pico-8 play session: hold ← + tap ❎

[t = 2 s] hold ← ~2s, tap ❎ ~4×
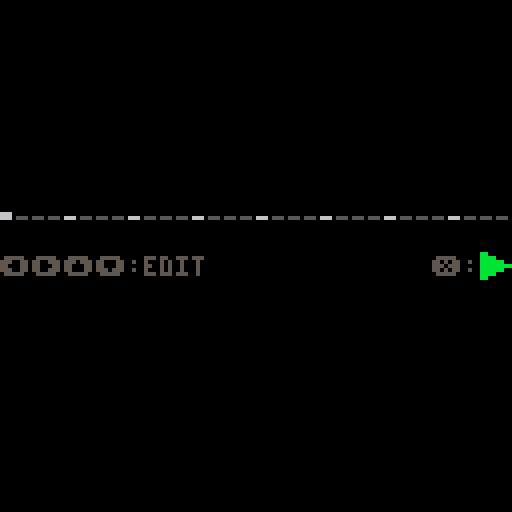
[t = 4 s] hold ← ~4s, tap ❎ ~7×
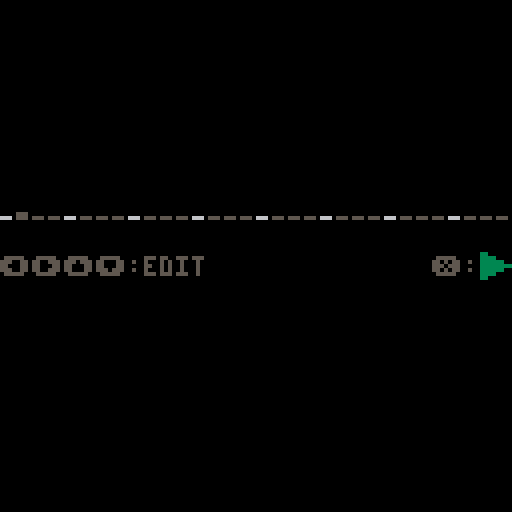
[t = 8 s] hold ← ~8s, tap ❎ ~14×
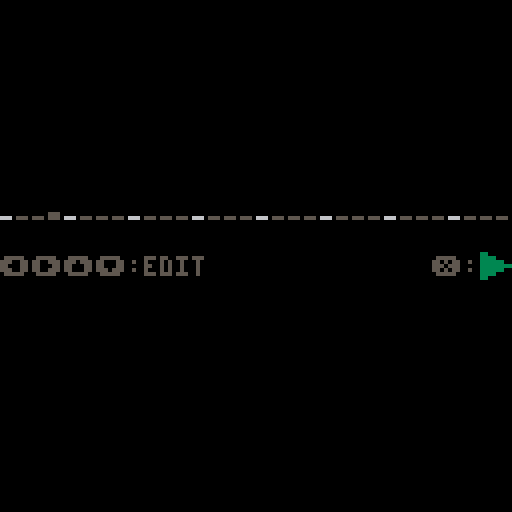

pico-8 cartridge
version 8
__lua__
-- 2-bar rhythm micro-machine
-- by @adam_sporka
function _init()
	cartdata("aj_rhythm")
	disp={}
	playing=0
	curs=0
	for a=0,31 do
		disp[a]=peek(0x5e00+a)
		set_note_by_disp(a)
	end
end

function set_note(ptn,row,nte,tbr,vol,fx,play)
	b0=nte%64+(shl(tbr%4,6))
	b1=shr(tbr,2)+shl(vol,1)+shl(fx,4)
	a=0x3200+ptn*0x44+row*2
	poke(a,b0)
	poke(a+1,b1)
	if play then
		a=0x3200+31*0x44
		poke(a,b0)
		poke(a+1,b1)
		sfx(31)
	end
end

function get_note(ptn,row)
	a=0x3200+ptn*0x44+row*2
	b=peek(a)+shl(peek(a+1),8)
	nte=b%64
	tbr=shr(b,6)%8
	vol=shr(b,3)%8
	fx=shr(b,3)%8
	return nte,tbr,vol,fx
end

function offset_disp(row,step)
	disp[row]+=step
	disp[row]=disp[row]%9
	poke(0x5e00+row,disp[row])
end

function set_note_by_disp(row,play)
	if disp[row]==0 then
		set_note(0,row,0,0,0,0,play)
	elseif disp[row]==1 then
		set_note(0,row,0xc,0,7,3,play)
	elseif disp[row]==2 then
		set_note(0,row,0x20,6,4,5,play)
	elseif disp[row]==3 then
		set_note(0,row,0x3c,4,1,5,play)
	elseif disp[row]==4 then
		set_note(0,row,0x3a,4,2,5,play)
	elseif disp[row]==5 then
		set_note(0,row,0x20,0,2,3,play)
	elseif disp[row]==6 then
		set_note(0,row,0x18,0,2,3,play)
	elseif disp[row]==7 then
		set_note(0,row,0x10,0,3,3,play)
	elseif disp[row]==8 then
		set_note(0,row,0x23,4,2,6,play)
	end
end

function _update()
	row=stat(20)
	if (btnp(5)) then
		if (playing==1) then 
			music(-1)
			curs=0
		else 
			music(0)
			end
		playing=1-playing
	end
	if (playing==1) then
	else
		moved=true
		if (btnp(0)) then
			curs-=1
		elseif (btnp(1)) then
			curs+=1
		else
			moved=false
		end
	 curs=curs%32
	 changed=true
		if (btnp(2)) then
			offset_disp(curs,1)
		elseif (btnp(3)) then
			offset_disp(curs,-1)
		else
			changed=false
		end
		set_note_by_disp(curs,moved or changed)
	end
end

function draw_machine()
	row=stat(20)
	
	sp=1
	if (playing==1) sp+=1
	if (row%4==0 and playing==1) sp+=1
	print("����:edit",0,64,5)
	print("�:",108,64,5)
	spr(sp,120,63)

	for a=0,31 do
		nte,tbr,vol,fx=get_note(0,a)
		c=5
		if (a%4==0) c=6
		--if (playing and row==a) c+=8
		x=a*4
		y=48
		line(x,y+6,x+2,y+6,c)
		if playing==1 then
			if (row==a) then
				line(x,y+5,x+2,y+5,c)
			end
		else
			if (curs==a) then
				line(x,y+5,x+2,y+5,c)
			end
		end
		if disp[a]==1 then
			print("b",x,y,12)
		elseif disp[a]==2 then
			print("s",x,y,11)
		elseif disp[a]==3 then
			print(".",x,y,14)
		elseif disp[a]==4 then
			print(":",x,y,15)
		elseif disp[a]==5 then
			print("@",x,y,10)
		elseif disp[a]==6 then
			print("@",x,y,9)
		elseif disp[a]==7 then
			print("@",x,y,8)
		elseif disp[a]==8 then
			print("%",x,y,7)
		end
	end
end

function _draw()
	cls(0)
	draw_machine()
end
__gfx__
000000005555555033000000bb000000000000000000000000000000000000000000000000000000000000000000000000000000000000000000000000000000
000000005555555033330000bbbb0000000000000000000000000000000000000000000000000000000000000000000000000000000000000000000000000000
007007005555555033333300bbbbbb00000000000000000000000000000000000000000000000000000000000000000000000000000000000000000000000000
000770005555555033333333bbbbbbbb000000000000000000000000000000000000000000000000000000000000000000000000000000000000000000000000
000770005555555033333300bbbbbb00000000000000000000000000000000000000000000000000000000000000000000000000000000000000000000000000
007007005555555033330000bbbb0000000000000000000000000000000000000000000000000000000000000000000000000000000000000000000000000000
000000005555555033000000bb000000000000000000000000000000000000000000000000000000000000000000000000000000000000000000000000000000
00000000000000000000000000000000000000000000000000000000000000000000000000000000000000000000000000000000000000000000000000000000
00000000000000000000000000000000000000000000000000000000000000000000000000000000000000000000000000000000000000000000000000000000
00000000000000000000000000000000000000000000000000000000000000000000000000000000000000000000000000000000000000000000000000000000
00000000000000000000000000000000000000000000000000000000000000000000000000000000000000000000000000000000000000000000000000000000
00000000000000000000000000000000000000000000000000000000000000000000000000000000000000000000000000000000000000000000000000000000
00000000000000000000000000000000000000000000000000000000000000000000000000000000000000000000000000000000000000000000000000000000
00000000000000000000000000000000000000000000000000000000000000000000000000000000000000000000000000000000000000000000000000000000
00000000000000000000000000000000000000000000000000000000000000000000000000000000000000000000000000000000000000000000000000000000
00000000000000000000000000000000000000000000000000000000000000000000000000000000000000000000000000000000000000000000000000000000
00000000000000000000000000000000000000000000000000000000000000000000000000000000000000000000000000000000000000000000000000000000
00000000000000000000000000000000000000000000000000000000000000000000000000000000000000000000000000000000000000000000000000000000
00000000000000000000000000000000000000000000000000000000000000000000000000000000000000000000000000000000000000000000000000000000
00000000000000000000000000000000000000000000000000000000000000000000000000000000000000000000000000000000000000000000000000000000
00000000000000000000000000000000000000000000000000000000000000000000000000000000000000000000000000000000000000000000000000000000
00000000000000000000000000000000000000000000000000000000000000000000000000000000000000000000000000000000000000000000000000000000
00000000000000000000000000000000000000000000000000000000000000000000000000000000000000000000000000000000000000000000000000000000
00000000000000000000000000000000000000000000000000000000000000000000000000000000000000000000000000000000000000000000000000000000
00000000000000000000000000000000000000000000000000000000000000000000000000000000000000000000000000000000000000000000000000000000
00000000000000000000000000000000000000000000000000000000000000000000000000000000000000000000000000000000000000000000000000000000
00000000000000000000000000000000000000000000000000000000000000000000000000000000000000000000000000000000000000000000000000000000
00000000000000000000000000000000000000000000000000000000000000000000000000000000000000000000000000000000000000000000000000000000
00000000000000000000000000000000000000000000000000000000000000000000000000000000000000000000000000000000000000000000000000000000
00000000000000000000000000000000000000000000000000000000000000000000000000000000000000000000000000000000000000000000000000000000
00000000000000000000000000000000000000000000000000000000000000000000000000000000000000000000000000000000000000000000000000000000
00000000000000000000000000000000000000000000000000000000000000000000000000000000000000000000000000000000000000000000000000000000
00000000000000000000000000000000000000000000000000000000000000000000000000000000000000000000000000000000000000000000000000000000
00000000000000000000000000000000000000000000000000000000000000000000000000000000000000000000000000000000000000000000000000000000
00000000000000000000000000000000000000000000000000000000000000000000000000000000000000000000000000000000000000000000000000000000
00000000000000000000000000000000000000000000000000000000000000000000000000000000000000000000000000000000000000000000000000000000
00000000000000000000000000000000000000000000000000000000000000000000000000000000000000000000000000000000000000000000000000000000
00000000000000000000000000000000000000000000000000000000000000000000000000000000000000000000000000000000000000000000000000000000
00000000000000000000000000000000000000000000000000000000000000000000000000000000000000000000000000000000000000000000000000000000
00000000000000000000000000000000000000000000000000000000000000000000000000000000000000000000000000000000000000000000000000000000
00000000000000000000000000000000000000000000000000000000000000000000000000000000000000000000000000000000000000000000000000000000
00000000000000000000000000000000000000000000000000000000000000000000000000000000000000000000000000000000000000000000000000000000
00000000000000000000000000000000000000000000000000000000000000000000000000000000000000000000000000000000000000000000000000000000
00000000000000000000000000000000000000000000000000000000000000000000000000000000000000000000000000000000000000000000000000000000
00000000000000000000000000000000000000000000000000000000000000000000000000000000000000000000000000000000000000000000000000000000
00000000000000000000000000000000000000000000000000000000000000000000000000000000000000000000000000000000000000000000000000000000
00000000000000000000000000000000000000000000000000000000000000000000000000000000000000000000000000000000000000000000000000000000
00000000000000000000000000000000000000000000000000000000000000000000000000000000000000000000000000000000000000000000000000000000
00000000000000000000000000000000000000000000000000000000000000000000000000000000000000000000000000000000000000000000000000000000
00000000000000000000000000000000000000000000000000000000000000000000000000000000000000000000000000000000000000000000000000000000
00000000000000000000000000000000000000000000000000000000000000000000000000000000000000000000000000000000000000000000000000000000
00000000000000000000000000000000000000000000000000000000000000000000000000000000000000000000000000000000000000000000000000000000
00000000000000000000000000000000000000000000000000000000000000000000000000000000000000000000000000000000000000000000000000000000
00000000000000000000000000000000000000000000000000000000000000000000000000000000000000000000000000000000000000000000000000000000
00000000000000000000000000000000000000000000000000000000000000000000000000000000000000000000000000000000000000000000000000000000
00000000000000000000000000000000000000000000000000000000000000000000000000000000000000000000000000000000000000000000000000000000
00000000000000000000000000000000000000000000000000000000000000000000000000000000000000000000000000000000000000000000000000000000
00000000000000000000000000000000000000000000000000000000000000000000000000000000000000000000000000000000000000000000000000000000
00000000000000000000000000000000000000000000000000000000000000000000000000000000000000000000000000000000000000000000000000000000
00000000000000000000000000000000000000000000000000000000000000000000000000000000000000000000000000000000000000000000000000000000
00000000000000000000000000000000000000000000000000000000000000000000000000000000000000000000000000000000000000000000000000000000
00000000000000000000000000000000000000000000000000000000000000000000000000000000000000000000000000000000000000000000000000000000
00000000000000000000000000000000000000000000000000000000000000000000000000000000000000000000000000000000000000000000000000000000
00000000000000000000000000000000000000000000000000000000000000000000000000000000000000000000000000000000000000000000000000000000
00000000000000000000000000000000000000000000000000000000000000000000000000000000000000000000000000000000000000000000000000000000
00000000000000000000000000000000000000000000000000000000000000000000000000000000000000000000000000000000000000000000000000000000
00000000000000000000000000000000000000000000000000000000000000000000000000000000000000000000000000000000000000000000000000000000
00000000000000000000000000000000000000000000000000000000000000000000000000000000000000000000000000000000000000000000000000000000
00000000000000000000000000000000000000000000000000000000000000000000000000000000000000000000000000000000000000000000000000000000
00000000000000000000000000000000000000000000000000000000000000000000000000000000000000000000000000000000000000000000000000000000
00000000000000000000000000000000000000000000000000000000000000000000000000000000000000000000000000000000000000000000000000000000
00000000000000000000000000000000000000000000000000000000000000000000000000000000000000000000000000000000000000000000000000000000
00000000000000000000000000000000000000000000000000000000000000000000000000000000000000000000000000000000000000000000000000000000
00000000000000000000000000000000000000000000000000000000000000000000000000000000000000000000000000000000000000000000000000000000
00000000000000000000000000000000000000000000000000000000000000000000000000000000000000000000000000000000000000000000000000000000
00000000000000000000000000000000000000000000000000000000000000000000000000000000000000000000000000000000000000000000000000000000
00000000000000000000000000000000000000000000000000000000000000000000000000000000000000000000000000000000000000000000000000000000
00000000000000000000000000000000000000000000000000000000000000000000000000000000000000000000000000000000000000000000000000000000
00000000000000000000000000000000000000000000000000000000000000000000000000000000000000000000000000000000000000000000000000000000
00000000000000000000000000000000000000000000000000000000000000000000000000000000000000000000000000000000000000000000000000000000
00000000000000000000000000000000000000000000000000000000000000000000000000000000000000000000000000000000000000000000000000000000
00000000000000000000000000000000000000000000000000000000000000000000000000000000000000000000000000000000000000000000000000000000
00000000000000000000000000000000000000000000000000000000000000000000000000000000000000000000000000000000000000000000000000000000
00000000000000000000000000000000000000000000000000000000000000000000000000000000000000000000000000000000000000000000000000000000
00000000000000000000000000000000000000000000000000000000000000000000000000000000000000000000000000000000000000000000000000000000
00000000000000000000000000000000000000000000000000000000000000000000000000000000000000000000000000000000000000000000000000000000
00000000000000000000000000000000000000000000000000000000000000000000000000000000000000000000000000000000000000000000000000000000
00000000000000000000000000000000000000000000000000000000000000000000000000000000000000000000000000000000000000000000000000000000
00000000000000000000000000000000000000000000000000000000000000000000000000000000000000000000000000000000000000000000000000000000
00000000000000000000000000000000000000000000000000000000000000000000000000000000000000000000000000000000000000000000000000000000
00000000000000000000000000000000000000000000000000000000000000000000000000000000000000000000000000000000000000000000000000000000
00000000000000000000000000000000000000000000000000000000000000000000000000000000000000000000000000000000000000000000000000000000
00000000000000000000000000000000000000000000000000000000000000000000000000000000000000000000000000000000000000000000000000000000
00000000000000000000000000000000000000000000000000000000000000000000000000000000000000000000000000000000000000000000000000000000
00000000000000000000000000000000000000000000000000000000000000000000000000000000000000000000000000000000000000000000000000000000
00000000000000000000000000000000000000000000000000000000000000000000000000000000000000000000000000000000000000000000000000000000
00000000000000000000000000000000000000000000000000000000000000000000000000000000000000000000000000000000000000000000000000000000
00000000000000000000000000000000000000000000000000000000000000000000000000000000000000000000000000000000000000000000000000000000
00000000000000000000000000000000000000000000000000000000000000000000000000000000000000000000000000000000000000000000000000000000
00000000000000000000000000000000000000000000000000000000000000000000000000000000000000000000000000000000000000000000000000000000
00000000000000000000000000000000000000000000000000000000000000000000000000000000000000000000000000000000000000000000000000000000
00000000000000000000000000000000000000000000000000000000000000000000000000000000000000000000000000000000000000000000000000000000
00000000000000000000000000000000000000000000000000000000000000000000000000000000000000000000000000000000000000000000000000000000
00000000000000000000000000000000000000000000000000000000000000000000000000000000000000000000000000000000000000000000000000000000
00000000000000000000000000000000000000000000000000000000000000000000000000000000000000000000000000000000000000000000000000000000
00000000000000000000000000000000000000000000000000000000000000000000000000000000000000000000000000000000000000000000000000000000
00000000000000000000000000000000000000000000000000000000000000000000000000000000000000000000000000000000000000000000000000000000
00000000000000000000000000000000000000000000000000000000000000000000000000000000000000000000000000000000000000000000000000000000
00000000000000000000000000000000000000000000000000000000000000000000000000000000000000000000000000000000000000000000000000000000
00000000000000000000000000000000000000000000000000000000000000000000000000000000000000000000000000000000000000000000000000000000
00000000000000000000000000000000000000000000000000000000000000000000000000000000000000000000000000000000000000000000000000000000
00000000000000000000000000000000000000000000000000000000000000000000000000000000000000000000000000000000000000000000000000000000
00000000000000000000000000000000000000000000000000000000000000000000000000000000000000000000000000000000000000000000000000000000
00000000000000000000000000000000000000000000000000000000000000000000000000000000000000000000000000000000000000000000000000000000
00000000000000000000000000000000000000000000000000000000000000000000000000000000000000000000000000000000000000000000000000000000
00000000000000000000000000000000000000000000000000000000000000000000000000000000000000000000000000000000000000000000000000000000
00000000000000000000000000000000000000000000000000000000000000000000000000000000000000000000000000000000000000000000000000000000
00000000000000000000000000000000000000000000000000000000000000000000000000000000000000000000000000000000000000000000000000000000
00000000000000000000000000000000000000000000000000000000000000000000000000000000000000000000000000000000000000000000000000000000
00000000000000000000000000000000000000000000000000000000000000000000000000000000000000000000000000000000000000000000000000000000
00000000000000000000000000000000000000000000000000000000000000000000000000000000000000000000000000000000000000000000000000000000
00000000000000000000000000000000000000000000000000000000000000000000000000000000000000000000000000000000000000000000000000000000
00000000000000000000000000000000000000000000000000000000000000000000000000000000000000000000000000000000000000000000000000000000
00000000000000000000000000000000000000000000000000000000000000000000000000000000000000000000000000000000000000000000000000000000
00000000000000000000000000000000000000000000000000000000000000000000000000000000000000000000000000000000000000000000000000000000
00000000000000000000000000000000000000000000000000000000000000000000000000000000000000000000000000000000000000000000000000000000
00000000000000000000000000000000000000000000000000000000000000000000000000000000000000000000000000000000000000000000000000000000
00000000000000000000000000000000000000000000000000000000000000000000000000000000000000000000000000000000000000000000000000000000
__gff__
0000000000000000000000000000000000000000000000000000000000000000000000000000000000000000000000000000000000000000000000000000000000000000000000000000000000000000000000000000000000000000000000000000000000000000000000000000000000000000000000000000000000000000
0000000000000000000000000000000000000000000000000000000000000000000000000000000000000000000000000000000000000000000000000000000000000000000000000000000000000000000000000000000000000000000000000000000000000000000000000000000000000000000000000000000000000000
__map__
0000000000000000000000000000000000000000000000000000000000000000000000000000000000000000000000000000000000000000000000000000000000000000000000000000000000000000000000000000000000000000000000000000000000000000000000000000000000000000000000000000000000000000
0000000000000000000000000000000000000000000000000000000000000000000000000000000000000000000000000000000000000000000000000000000000000000000000000000000000000000000000000000000000000000000000000000000000000000000000000000000000000000000000000000000000000000
0000000000000000000000000000000000000000000000000000000000000000000000000000000000000000000000000000000000000000000000000000000000000000000000000000000000000000000000000000000000000000000000000000000000000000000000000000000000000000000000000000000000000000
0000000000000000000000000000000000000000000000000000000000000000000000000000000000000000000000000000000000000000000000000000000000000000000000000000000000000000000000000000000000000000000000000000000000000000000000000000000000000000000000000000000000000000
0000000000000000000000000000000000000000000000000000000000000000000000000000000000000000000000000000000000000000000000000000000000000000000000000000000000000000000000000000000000000000000000000000000000000000000000000000000000000000000000000000000000000000
0000000000000000000000000000000000000000000000000000000000000000000000000000000000000000000000000000000000000000000000000000000000000000000000000000000000000000000000000000000000000000000000000000000000000000000000000000000000000000000000000000000000000000
0000000000000000000000000000000000000000000000000000000000000000000000000000000000000000000000000000000000000000000000000000000000000000000000000000000000000000000000000000000000000000000000000000000000000000000000000000000000000000000000000000000000000000
0000000000000000000000000000000000000000000000000000000000000000000000000000000000000000000000000000000000000000000000000000000000000000000000000000000000000000000000000000000000000000000000000000000000000000000000000000000000000000000000000000000000000000
0000000000000000000000000000000000000000000000000000000000000000000000000000000000000000000000000000000000000000000000000000000000000000000000000000000000000000000000000000000000000000000000000000000000000000000000000000000000000000000000000000000000000000
0000000000000000000000000000000000000000000000000000000000000000000000000000000000000000000000000000000000000000000000000000000000000000000000000000000000000000000000000000000000000000000000000000000000000000000000000000000000000000000000000000000000000000
0000000000000000000000000000000000000000000000000000000000000000000000000000000000000000000000000000000000000000000000000000000000000000000000000000000000000000000000000000000000000000000000000000000000000000000000000000000000000000000000000000000000000000
0000000000000000000000000000000000000000000000000000000000000000000000000000000000000000000000000000000000000000000000000000000000000000000000000000000000000000000000000000000000000000000000000000000000000000000000000000000000000000000000000000000000000000
0000000000000000000000000000000000000000000000000000000000000000000000000000000000000000000000000000000000000000000000000000000000000000000000000000000000000000000000000000000000000000000000000000000000000000000000000000000000000000000000000000000000000000
0000000000000000000000000000000000000000000000000000000000000000000000000000000000000000000000000000000000000000000000000000000000000000000000000000000000000000000000000000000000000000000000000000000000000000000000000000000000000000000000000000000000000000
0000000000000000000000000000000000000000000000000000000000000000000000000000000000000000000000000000000000000000000000000000000000000000000000000000000000000000000000000000000000000000000000000000000000000000000000000000000000000000000000000000000000000000
0000000000000000000000000000000000000000000000000000000000000000000000000000000000000000000000000000000000000000000000000000000000000000000000000000000000000000000000000000000000000000000000000000000000000000000000000000000000000000000000000000000000000000
0000000000000000000000000000000000000000000000000000000000000000000000000000000000000000000000000000000000000000000000000000000000000000000000000000000000000000000000000000000000000000000000000000000000000000000000000000000000000000000000000000000000000000
0000000000000000000000000000000000000000000000000000000000000000000000000000000000000000000000000000000000000000000000000000000000000000000000000000000000000000000000000000000000000000000000000000000000000000000000000000000000000000000000000000000000000000
0000000000000000000000000000000000000000000000000000000000000000000000000000000000000000000000000000000000000000000000000000000000000000000000000000000000000000000000000000000000000000000000000000000000000000000000000000000000000000000000000000000000000000
0000000000000000000000000000000000000000000000000000000000000000000000000000000000000000000000000000000000000000000000000000000000000000000000000000000000000000000000000000000000000000000000000000000000000000000000000000000000000000000000000000000000000000
0000000000000000000000000000000000000000000000000000000000000000000000000000000000000000000000000000000000000000000000000000000000000000000000000000000000000000000000000000000000000000000000000000000000000000000000000000000000000000000000000000000000000000
0000000000000000000000000000000000000000000000000000000000000000000000000000000000000000000000000000000000000000000000000000000000000000000000000000000000000000000000000000000000000000000000000000000000000000000000000000000000000000000000000000000000000000
0000000000000000000000000000000000000000000000000000000000000000000000000000000000000000000000000000000000000000000000000000000000000000000000000000000000000000000000000000000000000000000000000000000000000000000000000000000000000000000000000000000000000000
0000000000000000000000000000000000000000000000000000000000000000000000000000000000000000000000000000000000000000000000000000000000000000000000000000000000000000000000000000000000000000000000000000000000000000000000000000000000000000000000000000000000000000
0000000000000000000000000000000000000000000000000000000000000000000000000000000000000000000000000000000000000000000000000000000000000000000000000000000000000000000000000000000000000000000000000000000000000000000000000000000000000000000000000000000000000000
0000000000000000000000000000000000000000000000000000000000000000000000000000000000000000000000000000000000000000000000000000000000000000000000000000000000000000000000000000000000000000000000000000000000000000000000000000000000000000000000000000000000000000
0000000000000000000000000000000000000000000000000000000000000000000000000000000000000000000000000000000000000000000000000000000000000000000000000000000000000000000000000000000000000000000000000000000000000000000000000000000000000000000000000000000000000000
0000000000000000000000000000000000000000000000000000000000000000000000000000000000000000000000000000000000000000000000000000000000000000000000000000000000000000000000000000000000000000000000000000000000000000000000000000000000000000000000000000000000000000
0000000000000000000000000000000000000000000000000000000000000000000000000000000000000000000000000000000000000000000000000000000000000000000000000000000000000000000000000000000000000000000000000000000000000000000000000000000000000000000000000000000000000000
0000000000000000000000000000000000000000000000000000000000000000000000000000000000000000000000000000000000000000000000000000000000000000000000000000000000000000000000000000000000000000000000000000000000000000000000000000000000000000000000000000000000000000
0000000000000000000000000000000000000000000000000000000000000000000000000000000000000000000000000000000000000000000000000000000000000000000000000000000000000000000000000000000000000000000000000000000000000000000000000000000000000000000000000000000000000000
0000000000000000000000000000000000000000000000000000000000000000000000000000000000000000000000000000000000000000000000000000000000000000000000000000000000000000000000000000000000000000000000000000000000000000000000000000000000000000000000000000000000000000
